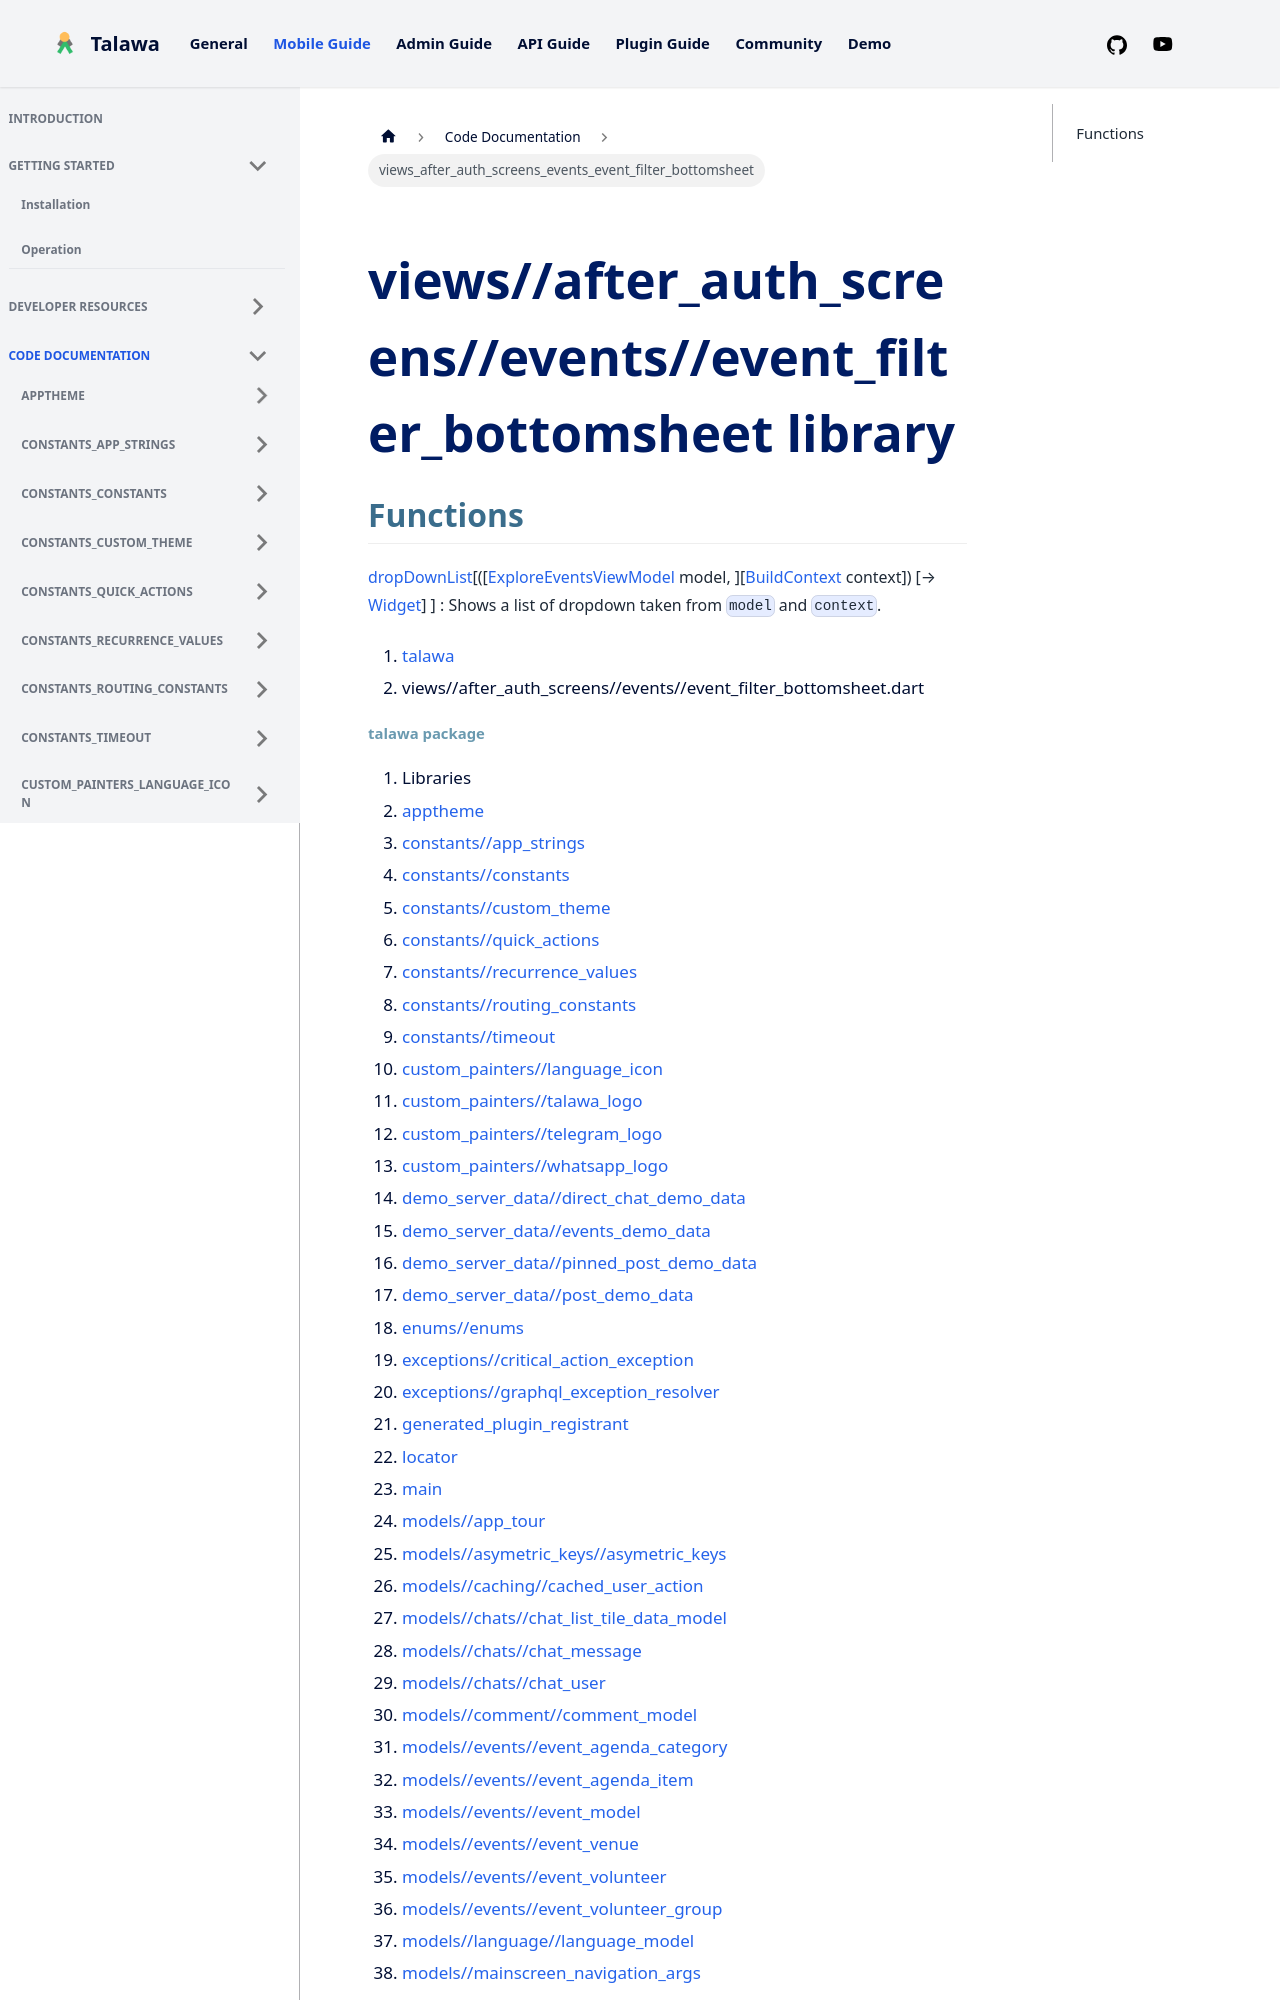

repository: PalisadoesFoundation/talawa · page: docs/auto-docs/views_after_auth_screens_events_event_filter_bottomsheet/index.html · generator: docusaurus

---
title: "views_after_auth_screens_events_event_filter_bottomsheet"
---


<div>

# views//after_auth_screens//events//event_filter_bottomsheet library

</div>


## Functions

[dropDownList](../views_after_auth_screens_events_event_filter_bottomsheet/dropDownList.md)[([[ExploreEventsViewModel](../view_model_after_auth_view_models_event_view_models_explore_events_view_model/ExploreEventsViewModel-class.md) model, ][[BuildContext](https://api.flutter.dev/flutter/widgets/BuildContext-class.html) context]) [→ [Widget](https://api.flutter.dev/flutter/widgets/Widget-class.html)] ]
:   Shows a list of dropdown taken from `model` and `context`.







1.  [talawa](../index.md)
2.  views//after_auth_screens//events//event_filter_bottomsheet.dart
